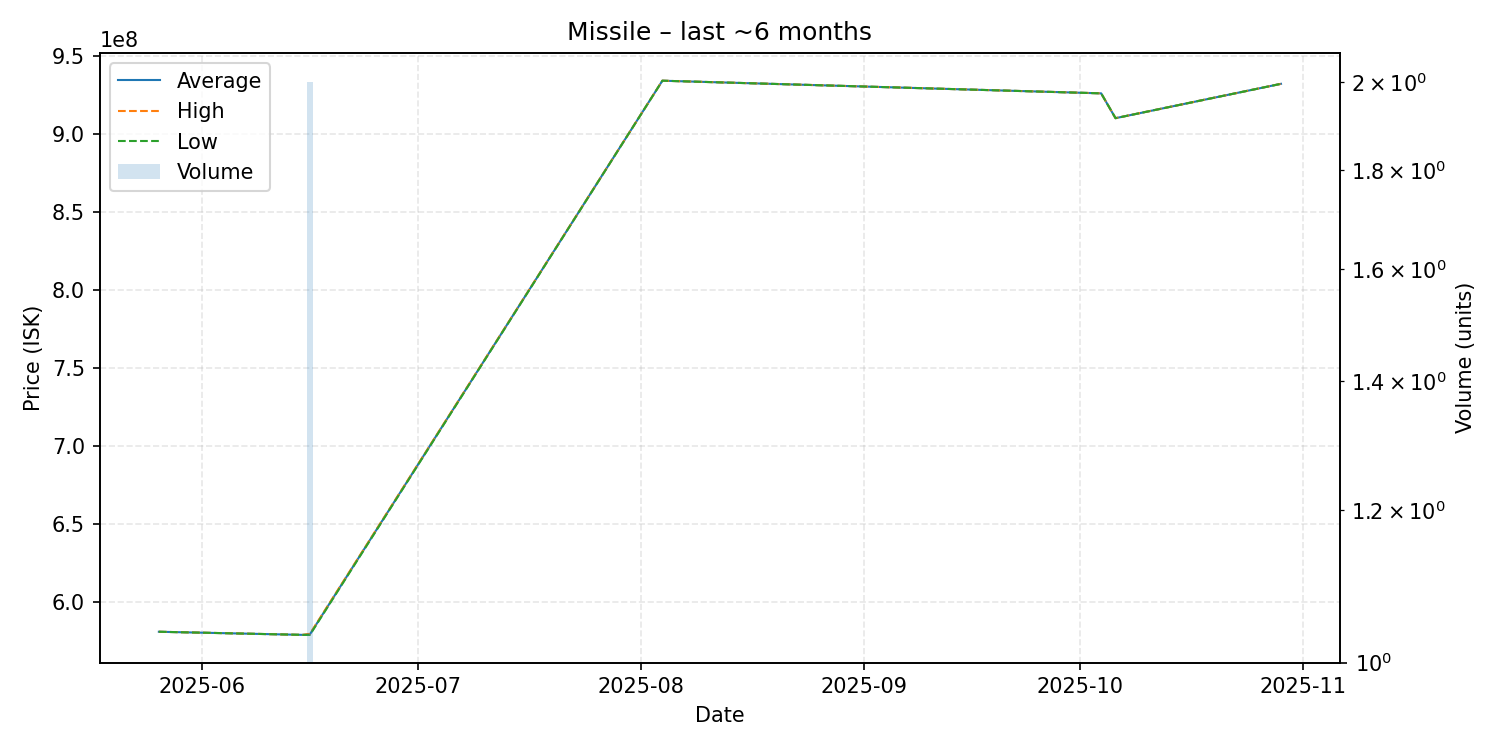

Data behind this chart, as committed beside it:
date, average, highest, lowest, order_count, volume
2025-05-26, 581000000, 581000000, 581000000, 1, 1
2025-06-15, 579000000, 579000000, 579000000, 1, 1
2025-06-16, 579350000, 579700000, 579000000, 2, 2
2025-08-04, 934000000, 934000000, 934000000, 1, 1
2025-10-04, 925900000, 925900000, 925900000, 1, 1
2025-10-06, 910000000, 910000000, 910000000, 1, 1
2025-10-29, 932000000, 932000000, 932000000, 1, 1
